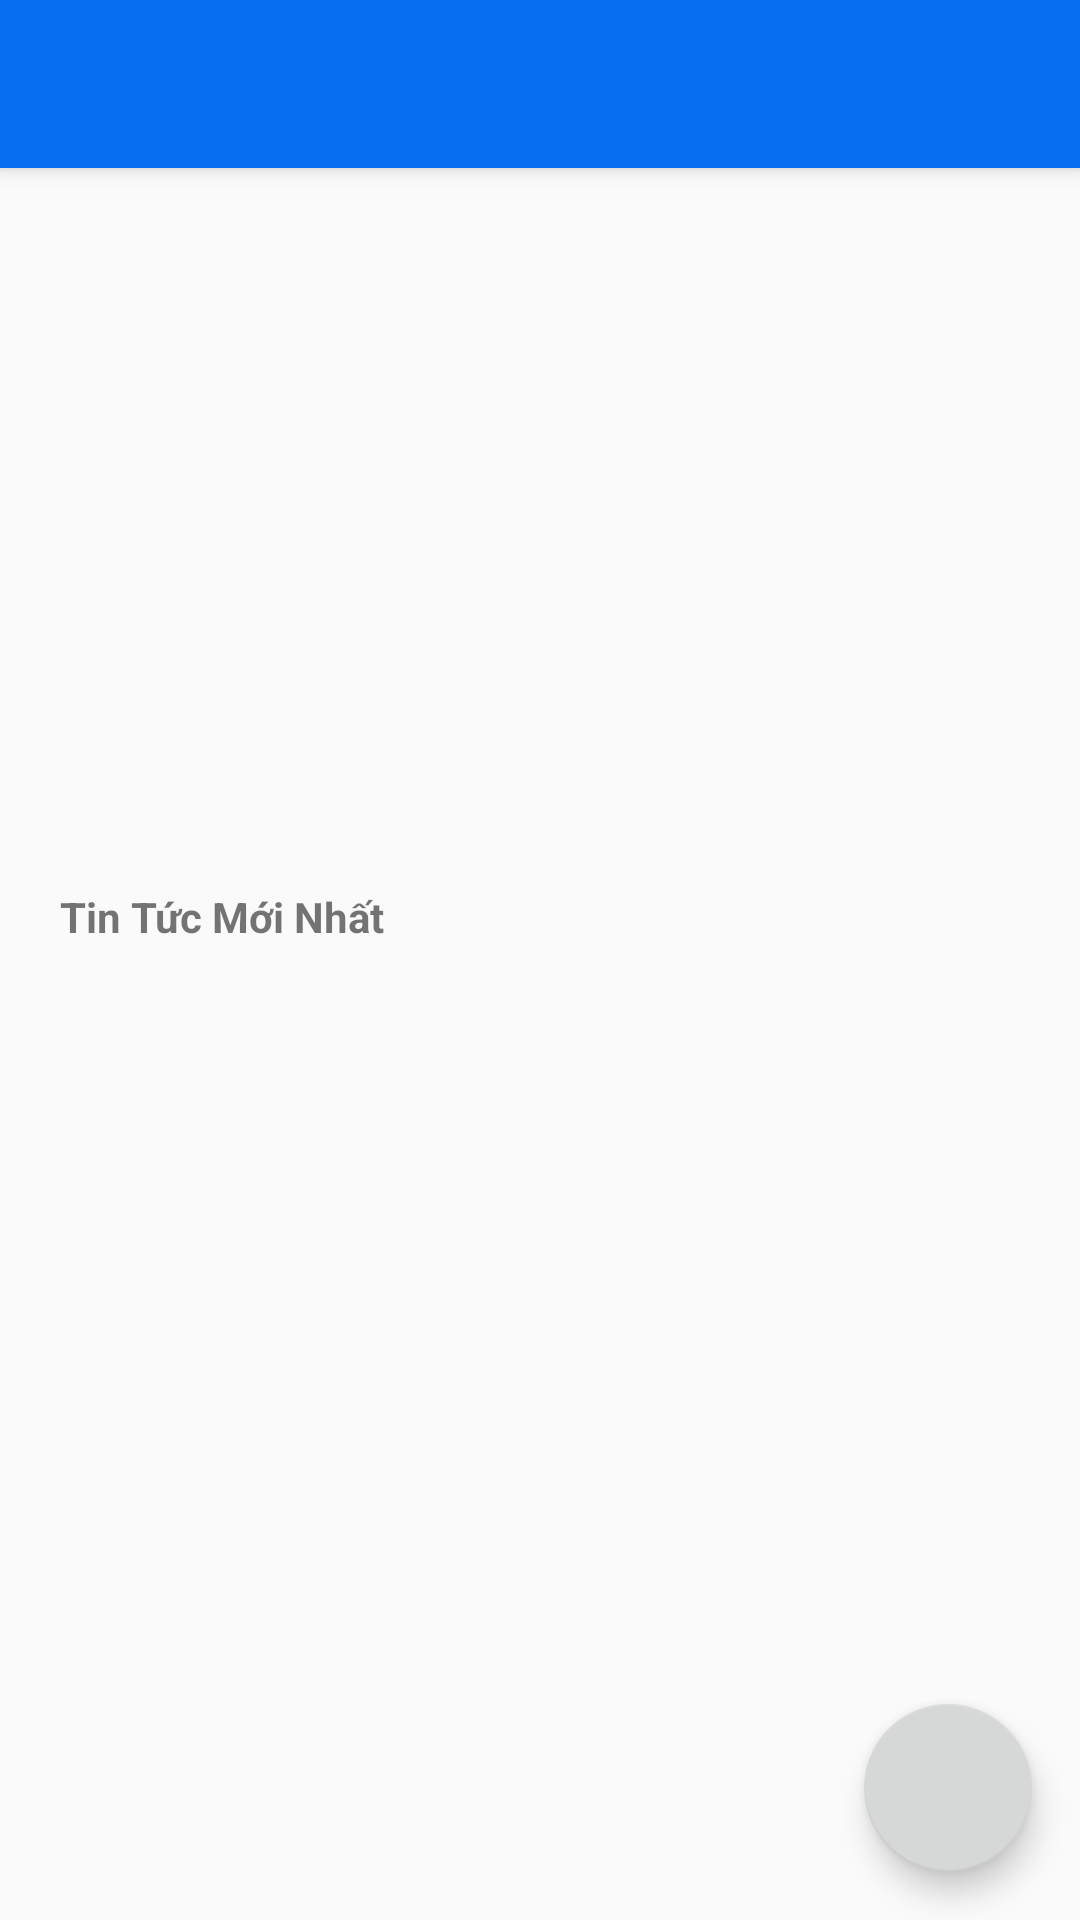

The Android layout XML behind this screen, and the referenced resources:
<!-- AndroidManifest.xml: application theme AppTheme -->
<!-- res/layout/activity_main.xml -->
<?xml version="1.0" encoding="utf-8"?>
<android.support.v4.widget.DrawerLayout xmlns:android="http://schemas.android.com/apk/res/android"
    xmlns:app="http://schemas.android.com/apk/res-auto"
    xmlns:tools="http://schemas.android.com/tools"
    android:id="@+id/drawer_layout"
    android:layout_width="match_parent"
    android:layout_height="match_parent"
    android:fitsSystemWindows="true"
    tools:openDrawer="start">

    <include
    layout="@layout/app_bar_main"
    android:layout_width="match_parent"
    android:layout_height="match_parent" />

    <android.support.design.widget.NavigationView
        android:id="@+id/nav_view"
        android:layout_width="wrap_content"
        android:layout_height="match_parent"
        android:layout_gravity="start"
        android:fitsSystemWindows="true"
        app:headerLayout="@layout/nav_header_main"
        app:menu="@menu/activity_main_drawer"
        android:background="@color/colorLogin"
        app:itemTextColor="@color/coloMenu"/>
</android.support.v4.widget.DrawerLayout>
<!-- res/layout/app_bar_main.xml (included above) -->
<?xml version="1.0" encoding="utf-8"?>
<android.support.design.widget.CoordinatorLayout xmlns:android="http://schemas.android.com/apk/res/android"
    xmlns:app="http://schemas.android.com/apk/res-auto"
    xmlns:tools="http://schemas.android.com/tools"
    android:layout_width="match_parent"
    android:layout_height="match_parent"
    tools:context=".MainActivity">

    <android.support.design.widget.AppBarLayout
        android:layout_width="match_parent"
        android:layout_height="wrap_content"
        android:theme="@style/AppTheme.AppBarOverlay">

        <android.support.v7.widget.Toolbar
            android:id="@+id/toolbar"
            android:layout_width="match_parent"
            android:layout_height="?attr/actionBarSize"
            android:background="@color/colorToolbar"
            app:popupTheme="@style/AppTheme.PopupOverlay"
            app:titleTextColor="@color/colorTextToolbar"/>
    </android.support.design.widget.AppBarLayout>

    <include layout="@layout/content_main" />

    <android.support.design.widget.FloatingActionButton
        android:id="@+id/fab"
        android:layout_width="wrap_content"
        android:layout_height="wrap_content"
        android:layout_gravity="bottom|end"
        android:layout_margin="@dimen/fab_margin"
        android:src="@drawable/ic_browser_black"
        app:backgroundTint="?attr/colorButtonNormal" />

</android.support.design.widget.CoordinatorLayout>
<!-- res/layout/nav_header_main.xml (included above) -->
<?xml version="1.0" encoding="utf-8"?>
<RelativeLayout xmlns:android="http://schemas.android.com/apk/res/android"
    xmlns:app="http://schemas.android.com/apk/res-auto"
    android:layout_width="match_parent"
    android:layout_height="@dimen/nav_header_height"
    android:background="@drawable/side_nav_bar"
    android:gravity="bottom"
    android:orientation="vertical"
    android:paddingBottom="@dimen/activity_vertical_margin"
    android:paddingLeft="@dimen/activity_horizontal_margin"
    android:paddingRight="@dimen/activity_horizontal_margin"
    android:paddingTop="@dimen/activity_vertical_margin"
    android:theme="@style/ThemeOverlay.AppCompat.Dark">

    <ImageView
        android:id="@+id/imageView"
        android:layout_width="50dp"
        android:layout_height="100dp"
        android:contentDescription="@string/nav_header_desc"
        android:paddingTop="@dimen/nav_header_vertical_spacing"
        app:srcCompat="@drawable/ic_student" />

    <TextView
        android:id="@+id/txt_ten"
        android:layout_width="match_parent"
        android:layout_height="wrap_content"
        style="@style/textview_menu" />

    <TextView
        android:id="@+id/txt_lop"
        android:layout_width="match_parent"
        android:layout_height="wrap_content"
        android:layout_below="@+id/txt_ten"
        style="@style/textview_menu"
        />
    <TextView
        android:layout_width="match_parent"
        android:layout_height="wrap_content"
        android:id="@+id/txt_khoa"
        android:layout_below="@+id/txt_lop"
        style="@style/textview_menu"
        />

</RelativeLayout>
<!-- res/layout/content_main.xml (included above) -->
<?xml version="1.0" encoding="utf-8"?>
<LinearLayout xmlns:android="http://schemas.android.com/apk/res/android"
    xmlns:app="http://schemas.android.com/apk/res-auto"
    xmlns:tools="http://schemas.android.com/tools"
    android:layout_width="match_parent"
    android:layout_height="match_parent"
    app:layout_behavior="@string/appbar_scrolling_view_behavior"
    tools:context=".MainActivity"
    tools:showIn="@layout/app_bar_main"
    android:orientation="vertical">
    <android.support.v4.widget.DrawerLayout
        android:id="@+id/drawer_layout_main"
        android:layout_width="match_parent"
        android:layout_height="match_parent" >
        <LinearLayout
            android:layout_width="match_parent"
            android:layout_height="match_parent"
            android:orientation="vertical" >

            <ViewFlipper
                android:id="@+id/viewFlipper_main"
                android:layout_width="match_parent"
                android:layout_height="220dp" />
            <LinearLayout
                android:layout_width="match_parent"
                android:layout_height="match_parent"
                android:orientation="vertical">
                <TextView
                    android:layout_width="wrap_content"
                    android:layout_height="wrap_content"
                    style="@style/textview_menu"
                    android:layout_margin="5dp"
                    android:textStyle="bold"
                    android:text="@string/tintuc" />

                <android.support.v7.widget.RecyclerView
                    android:layout_width="match_parent"
                    android:layout_height="wrap_content"
                    android:id="@+id/recyler_viewmain" />
            </LinearLayout>
        </LinearLayout>
    </android.support.v4.widget.DrawerLayout>
</LinearLayout>
<!-- resources referenced by this layout -->
<resources>
  <color name="coloMenu">#313338</color>
  <color name="colorLogin">#e6e7e8</color>
  <color name="colorTextToolbar">#e6eded</color>
  <color name="colorToolbar">#076ef1</color>
  <dimen name="activity_horizontal_margin">16dp</dimen>
  <dimen name="activity_vertical_margin">16dp</dimen>
  <dimen name="fab_margin">16dp</dimen>
  <dimen name="nav_header_height">176dp</dimen>
  <dimen name="nav_header_vertical_spacing">8dp</dimen>
  <!-- drawable side_nav_bar (drawable) -->
  <shape xmlns:android="http://schemas.android.com/apk/res/android"
      android:shape="rectangle">
      <gradient
          android:angle="135"
          android:centerColor="#076ef1"
          android:endColor="#FFE7EF08"
          android:startColor="#4DB6AC"
          android:type="linear" />
  </shape>
  <string name="nav_header_desc">Navigation header</string>
  <string name="tintuc">Tin Tức Mới Nhất</string>
  <style name="AppTheme.AppBarOverlay" parent="ThemeOverlay.AppCompat.Dark.ActionBar" />
  <style name="AppTheme.PopupOverlay" parent="ThemeOverlay.AppCompat.Light" />
  <style name="textview_menu">
          <item name="android:layout_toEndOf">@+id/imageView</item>
          <item name="android:paddingTop">15dp</item>
          <item name="android:paddingStart">15dp</item>
          <item name="android:textSize">14sp</item>
      </style>
  <style name="AppTheme" parent="Theme.AppCompat.Light.NoActionBar">
          
          <item name="colorPrimary">@color/colorPrimary</item>
          <item name="colorPrimaryDark">@color/colorPrimaryDark</item>
          <item name="colorAccent">@color/colorAccent</item>
      </style>
  <color name="colorPrimary">#3F51B5</color>
  <color name="colorPrimaryDark">#303F9F</color>
  <color name="colorAccent">#FF4081</color>
</resources>
